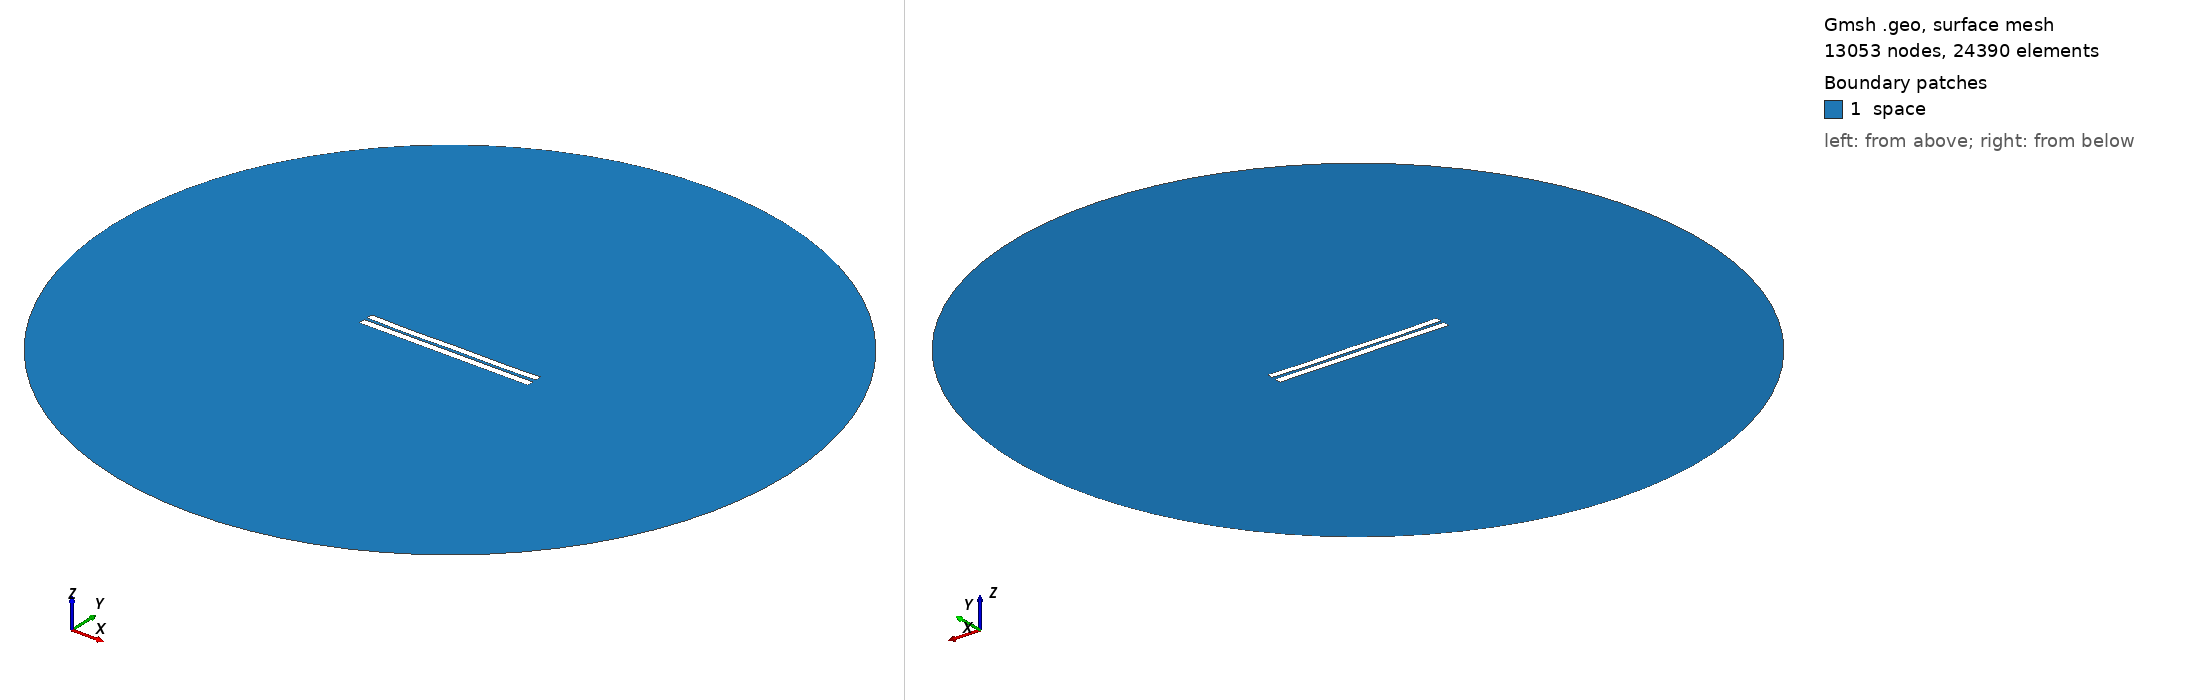

Gmsh geometry script, surface-meshed: 13053 nodes, 24390 surface elements. Boundary patches (legend numbers): 1 space. Left view from above one corner, right view from below the opposite corner. Legend entries are the model's physical surfaces. The drawing asked Gmsh for element sizes between 1% and 20% of the model's largest extent; the script's own settings can give other sizes.

=== 3881.geo (drawn) ===
//---------------------------------------
// Geometry kernel
//---------------------------------------

SetFactory("OpenCASCADE");



//---------------------------------------
// Parameters of the geometry
//---------------------------------------

// Overetch of the upper plate
overetch = 0.125;

// Distance between the plates
distance = 1.75;

// Discretization over the x axis (for the deformation)
nx = 50; 

// Length of the plate
L = 100 - overetch; 

// Number of modes
n = 4; 

// 1st mode coefficient
coeff(1) = -0.075;
beta(1) = 0.596864 * 3.1415926535 / L;

// 2nd mode coefficient
coeff(2) = -0.15;
beta(2) = 1.49418 * 3.1415926535 / L;

// 3rd mode coefficient
coeff(3) = -0.075;
beta(3) = 2.50025 * 3.1415926535 / L;

// 4th mode coefficient
coeff(4) = -0.15;
beta(4) = 3.49999 * 3.1415926535 / L;



//---------------------------------------
// Upper plate (deformed rectangle)
//---------------------------------------

// Coordiantes of the upper plate
xmin = -50;
xmax = 50 - overetch;

// Height of the upper plate
yheight = 4 - 2 * overetch;

// Indexes of the points
UpperID[] = {};
LowerID[] = {};
LeftID[] = {};
RightID[] = {};

// Point index
p = 1;

// Horizontal edges
For i In {1:nx}
    x = xmin + (i-1)*(xmax - xmin)/(nx-1);

    y_bottom = distance / 2 + overetch;
    For j In {1:n}
        C = (Cosh(beta(j)*L) + Cos(beta(j)*L)) / (Sinh(beta(j)*L) + Sin(beta(j)*L));
        y_bottom  = y_bottom + coeff(j) * (Cosh(beta(j)*(x+50)) - Cos(beta(j)*(x+50)) - C * (Sinh(beta(j)*(x+50)) - Sin(beta(j)*(x+50))));
    EndFor

    y_top = y_bottom + yheight;

    Point(p) = {x, y_top, 0, 1.0};
    UpperID[i] = p;
    p = p + 1;

    Point(p) = {x, y_bottom, 0, 1.0};
    LowerID[i] = p;
    p = p + 1;
EndFor

// Create point lists
UpperPts[] = {}; LowerPts[] = {};
For i In {1:nx}
  UpperPts[] += {UpperID[i]};
  LowerPts[] += {LowerID[i]};
EndFor

// Build splines
Spline(1) = {UpperPts[]};
Spline(2) = {LowerPts[]};
Line(3) = {LowerPts[nx-1], UpperPts[nx-1]};
Line(4) = {LowerPts[0], UpperPts[0]};

// Build the plane surface
Curve Loop(1) = {2, 3, -1, -4};
Plane Surface(1) = {1};



//---------------------------------------
// Lower plate (rectangle)
//---------------------------------------

// Vertices
Point(1001) = {-50, -1, 0, 1.0};
Point(1002) = { 50, -1, 0, 1.0};
Point(1003) = { 50,  -5, 0, 1.0};
Point(1004) = {-50,  -5, 0, 1.0};

// Edges
Line(5) = {1001, 1002};
Line(6) = {1002, 1003};
Line(7) = {1003, 1004};
Line(8) = {1004, 1001};

// Plane surface
Line Loop(2) = {5, 6, 7, 8};
Plane Surface(2) = {2}; 



//---------------------------------------
// Outer (fictious) boundary
//---------------------------------------

// Points
Point(1005) = {0, 0, 0};       // Center
Point(1006) = {200, 0, 0};     // Start point
Point(1007) = {0, 200, 0};     // 90 degrees
Point(1008) = {-200, 0, 0};    // 180 degrees
Point(1009) = {0, -200, 0};    // 270 degrees

// Circle arcs (each needs start, center, end)
Circle(9) = {1006, 1005, 1007};
Circle(10) = {1007, 1005, 1008};
Circle(11) = {1008, 1005, 1009};
Circle(12) = {1009, 1005, 1006};

// Plane surface for the entire domain
Curve Loop(3) = {9, 10, 11, 12};
Surface(3) = {3};

// Subtract the plates from the whole domain to obtain the actual domain where we want to solve the equations
BooleanDifference{ Surface{3}; Delete; }{ Surface{1}; Surface{2}; Delete; }




//---------------------------------------
// Transfinite Lines/Curves
//---------------------------------------

// Set the number of points on the boundaries
r = 7;

// Plates
Transfinite Curve {1, 2} = 50*r Using Progression 1;
Transfinite Curve {3, 4} = 2*r Using Progression 1;
Transfinite Line {5, 7} = 50*r Using Progression 1;
Transfinite Line {6, 8} = 2*r Using Progression 1;

// Outer boundary
Transfinite Line {9, 10, 11, 12} = 20 Using Progression 1;



//---------------------------------------
// Physical groups
//---------------------------------------                

// Physical curves (boundaries)
Physical Line("force_segment", 10) = {2};
Physical Line("upper_plate", 11) = {1, 3, 4};
Physical Line("lower_plate", 12) = {5, 6, 7, 8};
Physical Line("boundary", 20) = {9, 10, 11, 12};

// Physical Surfaces
Physical Surface("space", 30) = {3};



//---------------------------------------
// 6. Generate the Mesh
//---------------------------------------

// 2D mesh generation
Mesh 2;
